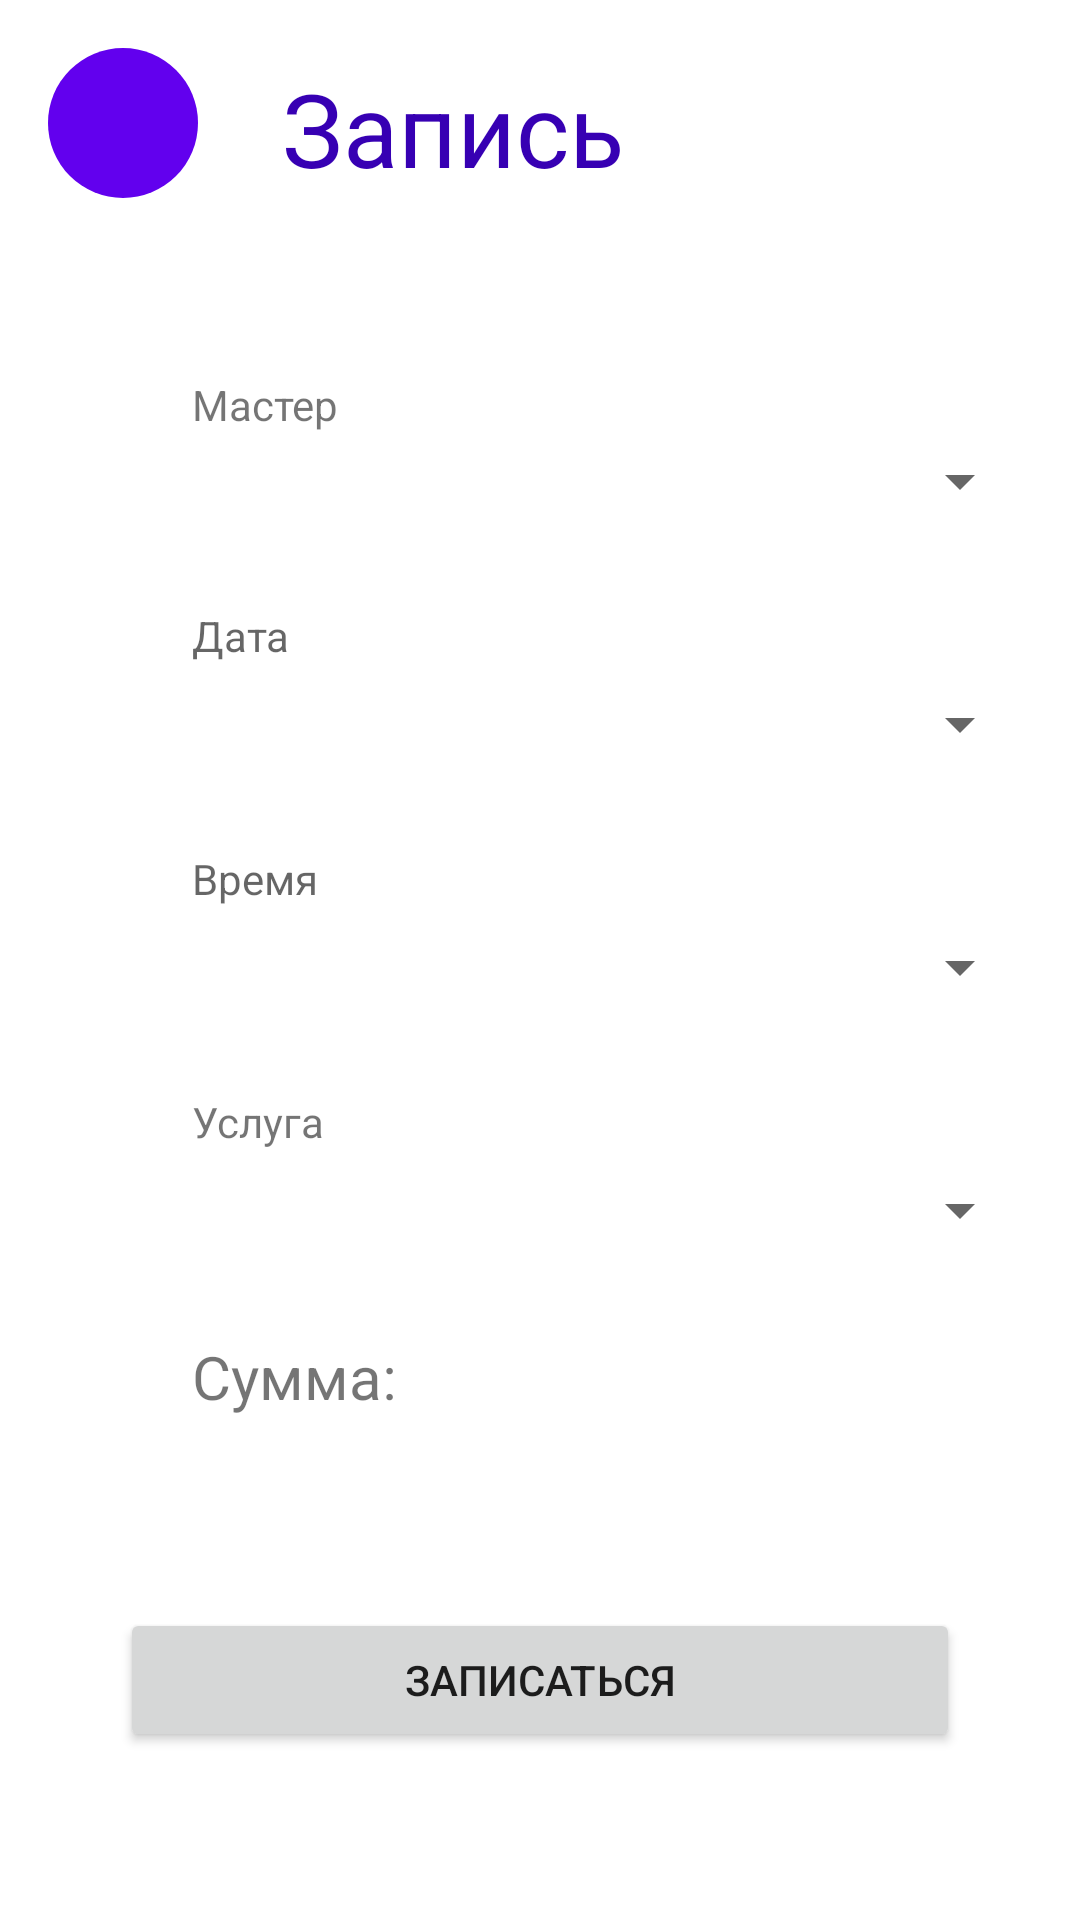

Here is an Android app screen rendered from its layout file. Give the layout XML and the strings, colors and styles it references.
<!-- AndroidManifest.xml: application theme Theme.ManicureApp -->
<!-- res/layout/sign_up_fragment.xml -->
<?xml version="1.0" encoding="utf-8"?>
<androidx.constraintlayout.widget.ConstraintLayout xmlns:android="http://schemas.android.com/apk/res/android"
    xmlns:app="http://schemas.android.com/apk/res-auto"
    android:layout_width="match_parent"
    android:layout_height="match_parent">

    <View
        android:layout_width="500dp"
        android:layout_height="500dp"
        android:layout_marginEnd="160dp"
        android:background="@drawable/ellipse"
        app:layout_constraintEnd_toEndOf="parent"
        app:layout_constraintTop_toTopOf="parent" />

    <View
        android:id="@+id/view"
        android:layout_width="500dp"
        android:layout_height="500dp"
        android:layout_marginTop="472dp"
        android:layout_marginEnd="72dp"
        android:background="@drawable/ellipse"
        app:layout_constraintEnd_toEndOf="parent"
        app:layout_constraintTop_toTopOf="parent" />

    <TextView
        android:id="@+id/textView"
        android:layout_width="wrap_content"
        android:layout_height="wrap_content"
        android:layout_marginStart="28dp"
        android:layout_marginTop="20dp"
        android:text="@string/signing"
        android:textColor="@color/purple_700"
        android:textSize="34sp"
        app:layout_constraintStart_toEndOf="@+id/imageButtonBack"
        app:layout_constraintTop_toTopOf="parent" />

    <Button
        android:id="@+id/buttonSign"
        android:layout_width="280dp"
        android:layout_height="wrap_content"
        android:layout_marginBottom="56dp"
        android:text="@string/sign"
        app:layout_constraintBottom_toBottomOf="parent"
        app:layout_constraintEnd_toEndOf="parent"
        app:layout_constraintStart_toStartOf="parent" />

    <TextView
        android:id="@+id/textView3"
        android:layout_width="wrap_content"
        android:layout_height="wrap_content"
        android:layout_marginStart="64dp"
        android:layout_marginTop="60dp"
        android:text="@string/master"
        app:layout_constraintStart_toStartOf="parent"
        app:layout_constraintTop_toBottomOf="@+id/textView" />

    <Spinner
        android:id="@+id/mastersSpinner"
        android:layout_width="280dp"
        android:layout_height="wrap_content"
        android:layout_marginTop="4dp"
        android:inputType="text"
        app:layout_constraintEnd_toEndOf="parent"
        app:layout_constraintHorizontal_bias="0.0"
        app:layout_constraintStart_toStartOf="@+id/textView3"
        app:layout_constraintTop_toBottomOf="@+id/textView3" />

    <ImageButton
        android:id="@+id/imageButtonBack"
        android:layout_width="50dp"
        android:layout_height="50dp"
        android:layout_alignParentTop="true"
        android:layout_marginStart="16dp"
        android:layout_marginTop="16dp"
        android:background="@drawable/rounded_corners"
        android:contentDescription="@string/back"
        android:padding="1dp"
        android:src="@drawable/ic_baseline_arrow_back_ios_24"
        app:layout_constraintStart_toStartOf="parent"
        app:layout_constraintTop_toTopOf="parent" />

    <TextView
        android:id="@+id/editTextDate"
        android:layout_width="280dp"
        android:layout_height="wrap_content"
        android:layout_marginTop="30dp"
        android:hint="@string/date"
        app:layout_constraintEnd_toEndOf="@+id/mastersSpinner"
        app:layout_constraintHorizontal_bias="1.0"
        app:layout_constraintStart_toStartOf="@+id/mastersSpinner"
        app:layout_constraintTop_toBottomOf="@+id/mastersSpinner" />

    <Spinner
        android:id="@+id/dateSpinner"
        android:layout_width="280dp"
        android:layout_height="wrap_content"
        android:layout_marginTop="8dp"
        android:inputType="text"
        app:layout_constraintEnd_toEndOf="@+id/editTextDate"
        app:layout_constraintHorizontal_bias="0.0"
        app:layout_constraintStart_toStartOf="@+id/editTextDate"
        app:layout_constraintTop_toBottomOf="@+id/editTextDate" />

    <TextView
        android:id="@+id/editTextTime"
        android:layout_width="280dp"
        android:layout_height="wrap_content"
        android:layout_marginTop="30dp"
        android:hint="@string/time"
        app:layout_constraintEnd_toEndOf="@+id/dateSpinner"
        app:layout_constraintHorizontal_bias="0.0"
        app:layout_constraintStart_toStartOf="@+id/dateSpinner"
        app:layout_constraintTop_toBottomOf="@+id/dateSpinner" />

    <Spinner
        android:id="@+id/timesSpinner"
        android:layout_width="280dp"
        android:layout_height="wrap_content"
        android:layout_marginTop="8dp"
        android:inputType="text"
        app:layout_constraintEnd_toEndOf="@+id/editTextTime"
        app:layout_constraintHorizontal_bias="0.0"
        app:layout_constraintStart_toStartOf="@+id/editTextTime"
        app:layout_constraintTop_toBottomOf="@+id/editTextTime" />

    <TextView
        android:id="@+id/textView4"
        android:layout_width="wrap_content"
        android:layout_height="wrap_content"
        android:layout_marginTop="30dp"
        android:text="@string/service"
        app:layout_constraintStart_toStartOf="@+id/timesSpinner"
        app:layout_constraintTop_toBottomOf="@+id/timesSpinner" />

    <Spinner
        android:id="@+id/servicesSpinner"
        android:layout_width="280dp"
        android:layout_height="wrap_content"
        android:layout_marginTop="8dp"
        android:inputType="text"
        app:layout_constraintEnd_toEndOf="@+id/editTextDate"
        app:layout_constraintHorizontal_bias="1.0"
        app:layout_constraintStart_toStartOf="@+id/textView3"
        app:layout_constraintTop_toBottomOf="@+id/textView4" />

    <TextView
        android:id="@+id/textViewSum"
        android:layout_width="wrap_content"
        android:layout_height="wrap_content"
        android:layout_marginTop="30dp"
        android:text="@string/sum"
        android:textSize="20sp"
        app:layout_constraintStart_toStartOf="@+id/servicesSpinner"
        app:layout_constraintTop_toBottomOf="@+id/servicesSpinner" />

</androidx.constraintlayout.widget.ConstraintLayout>
<!-- resources referenced by this layout -->
<resources>
  <color name="purple_700">#FF3700B3</color>
  <!-- drawable rounded_corners (drawable) -->
  <?xml version="1.0" encoding="utf-8"?>
  <shape xmlns:android="http://schemas.android.com/apk/res/android">
      <solid android:color="@color/purple_500" />
      <corners android:radius="250dp" />
  </shape>
  <string name="back">back</string>
  <string name="date">Дата</string>
  <string name="master">Мастер</string>
  <string name="service">Услуга</string>
  <string name="sign">Записаться</string>
  <string name="signing">Запись</string>
  <string name="sum">Сумма: </string>
  <string name="time">Время</string>
  <style name="Theme.ManicureApp" parent="Theme.MaterialComponents.DayNight.DarkActionBar">
          
          <item name="colorPrimary">@color/purple_500</item>
          <item name="colorPrimaryVariant">@color/purple_700</item>
          <item name="colorOnPrimary">@color/white</item>
          
          <item name="colorSecondary">@color/teal_200</item>
          <item name="colorSecondaryVariant">@color/teal_700</item>
          <item name="colorOnSecondary">@color/black</item>
          
          <item name="android:statusBarColor">?attr/colorPrimaryVariant</item>
          
      </style>
  <color name="purple_500">#FF6200EE</color>
  <color name="white">#FFFFFFFF</color>
  <color name="teal_200">#FF03DAC5</color>
  <color name="teal_700">#FF018786</color>
  <color name="black">#FF000000</color>
</resources>
